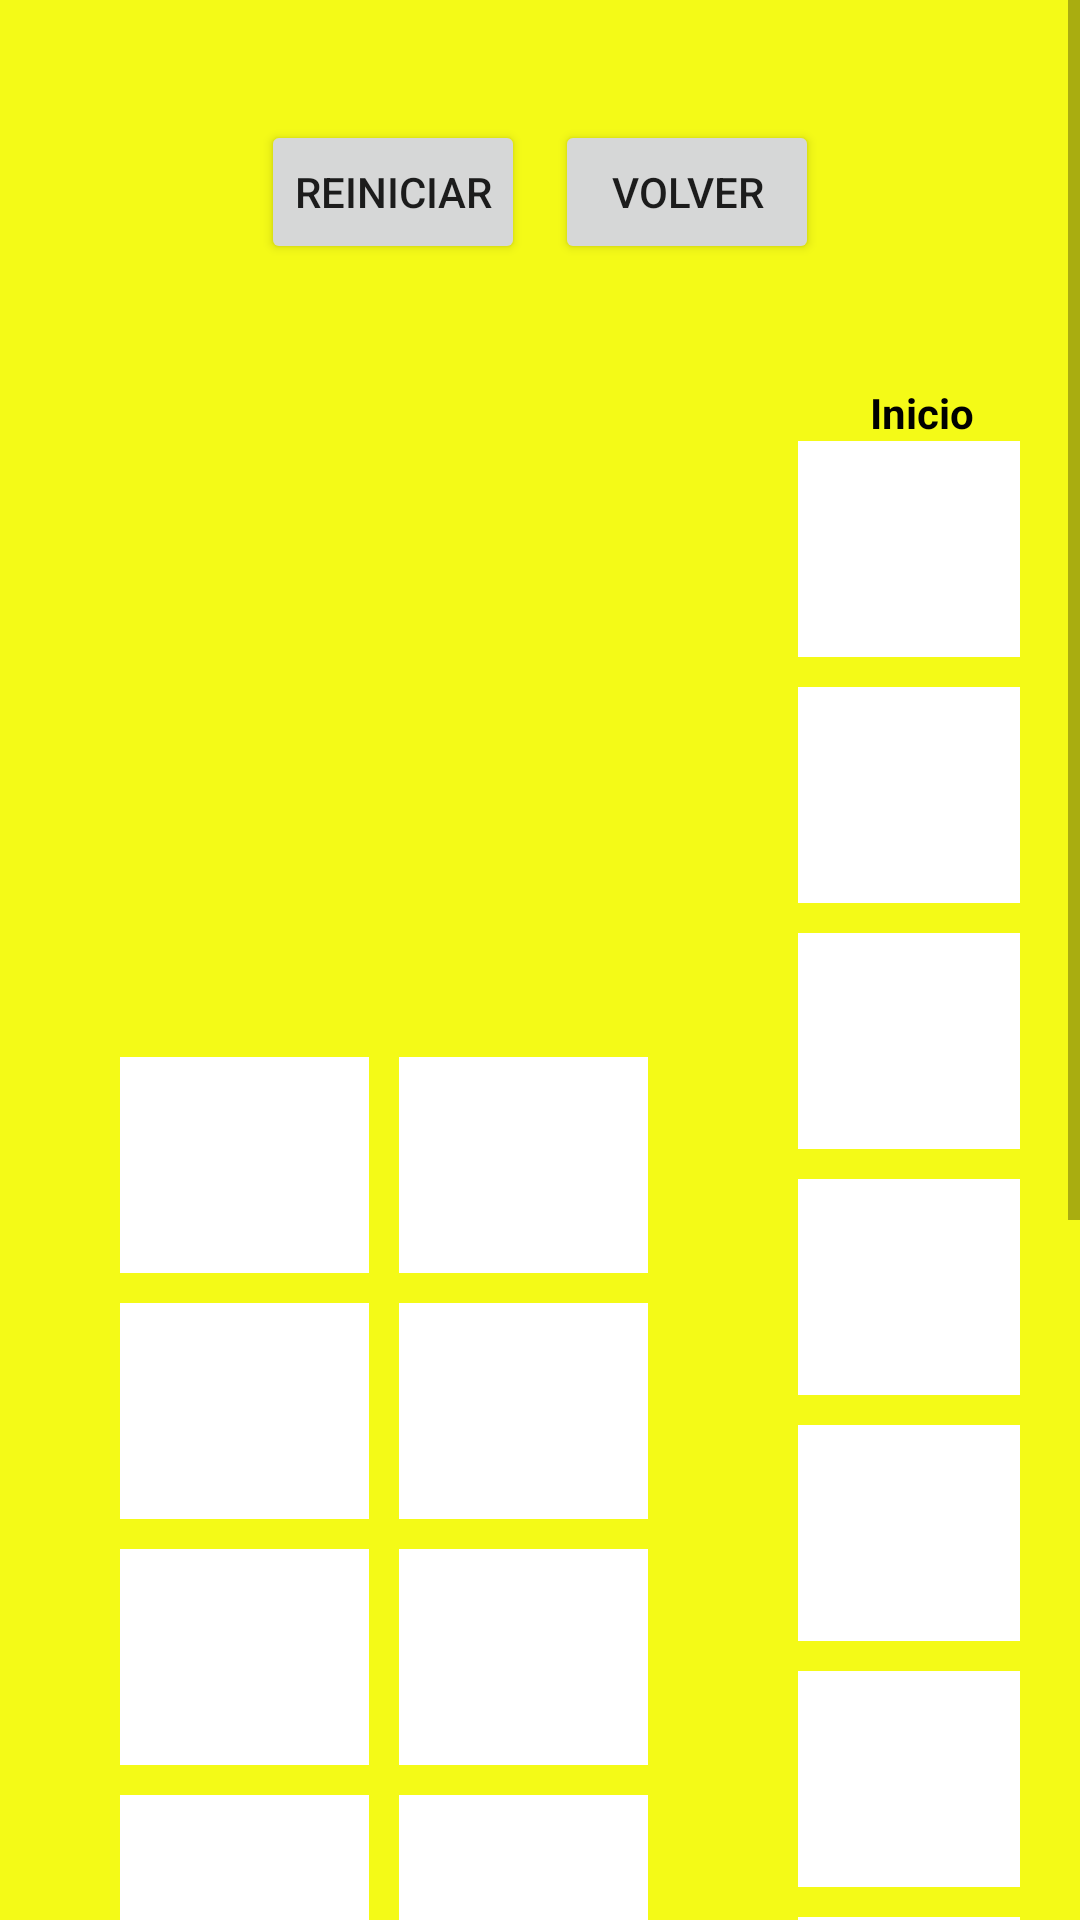

Produce the Android XML layout that renders to this screen, including the resource entries it uses.
<!-- AndroidManifest.xml: application theme Theme.ProyectoContar -->
<!-- res/layout/activity_main2.xml -->
<?xml version="1.0" encoding="utf-8"?>
<ScrollView
    android:layout_height="wrap_content"
    android:layout_width="wrap_content"
    xmlns:android="http://schemas.android.com/apk/res/android">

    <LinearLayout xmlns:android="http://schemas.android.com/apk/res/android"
        xmlns:tools="http://schemas.android.com/tools"
        android:layout_width="match_parent"
        android:orientation="vertical"
        android:padding="20dp"
        android:background="#F4FA17"
        android:layout_height="match_parent"
        tools:context=".MainActivity2">

        <LinearLayout
            android:layout_width="wrap_content"
            android:layout_height="wrap_content"
            android:orientation="horizontal"
            android:layout_gravity="center_horizontal"
            android:padding="20dp">

            <Button
                android:layout_width="wrap_content"
                android:layout_height="wrap_content"
                android:layout_gravity="center"
                android:layout_marginRight="10dp"
                android:id="@+id/btnReiniciar"
                android:padding="5dp"
                android:text="Reiniciar"/>

            <Button
                android:layout_width="wrap_content"
                android:layout_height="wrap_content"
                android:layout_gravity="center"
                android:id="@+id/btnVolver"

                android:text="Volver"/>

        </LinearLayout>

        <GridLayout
            android:layout_width="wrap_content"
            android:layout_height="wrap_content"
            android:columnCount="2">

            <GridLayout
                android:layout_width="wrap_content"
                android:layout_height="wrap_content"
                android:layout_margin="20dp"
                android:layout_gravity="center"
                android:columnCount="2">

                <ImageView
                    android:layout_width="249px"
                    android:layout_height="216px"
                    android:layout_marginTop="10dp"
                    android:background="@color/white"
                    android:id="@+id/rndmUno"
                    />

                <ImageView
                    android:layout_width="249px"
                    android:layout_height="216px"
                    android:layout_marginTop="10dp"
                    android:background="@color/white"
                    android:id="@+id/rndmDos"
                    />

                <ImageView
                    android:layout_width="249px"
                    android:layout_height="216px"
                    android:layout_marginTop="10dp"
                    android:background="@color/white"
                    android:id="@+id/rndmTres"
                    />

                <ImageView
                    android:layout_width="249px"
                    android:layout_height="216px"
                    android:layout_marginTop="10dp"
                    android:background="@color/white"
                    android:id="@+id/rndmCuatro"
                    />

                <ImageView
                    android:layout_width="249px"
                    android:layout_height="216px"
                    android:layout_marginTop="10dp"
                    android:background="@color/white"
                    android:id="@+id/rndmCinco"
                    />

                <ImageView
                    android:layout_width="249px"
                    android:layout_height="216px"
                    android:layout_marginTop="10dp"
                    android:background="@color/white"
                    android:id="@+id/rndmSeis"
                    />

                <ImageView
                    android:layout_width="249px"
                    android:layout_height="216px"
                    android:layout_marginTop="10dp"
                    android:background="@color/white"
                    android:id="@+id/rndmSiete"
                    />

                <ImageView
                    android:layout_width="249px"
                    android:layout_height="216px"
                    android:layout_marginTop="10dp"
                    android:background="@color/white"
                    android:id="@+id/rndmOcho"
                    />

                <ImageView
                    android:layout_width="249px"
                    android:layout_height="216px"
                    android:layout_marginTop="10dp"
                    android:background="@color/white"
                    android:layout_marginRight="10dp"
                    android:id="@+id/rndmNueve"
                    />

                <ImageView
                    android:layout_width="249px"
                    android:layout_height="216px"
                    android:layout_marginRight="10dp"
                    android:layout_marginTop="10dp"
                    android:background="@color/white"
                    android:id="@+id/rndmDiez"
                    />

            </GridLayout>

            <LinearLayout
                android:layout_width="wrap_content"
                android:layout_height="wrap_content"
                android:layout_margin="20dp"
                android:orientation="vertical">

                <TextView
                    android:layout_width="wrap_content"
                    android:layout_height="wrap_content"
                    android:layout_gravity="center"
                    android:textColor="@color/black"
                    android:textStyle="bold"
                    android:text="Inicio"
                    />

                <ImageView
                    android:layout_width="249px"
                    android:layout_height="216px"
                    android:layout_marginBottom="10dp"
                    android:background="@color/white"
                    android:id="@+id/unoOrden"
                    />

                <ImageView
                    android:layout_width="249px"
                    android:layout_height="216px"
                    android:layout_marginBottom="10dp"
                    android:background="@color/white"
                    android:id="@+id/dosOrden"
                    />

                <ImageView
                    android:layout_width="249px"
                    android:layout_height="216px"
                    android:layout_marginBottom="10dp"
                    android:background="@color/white"
                    android:id="@+id/tresOrden"
                    />

                <ImageView
                    android:layout_width="249px"
                    android:layout_height="216px"
                    android:layout_marginBottom="10dp"
                    android:background="@color/white"
                    android:id="@+id/cuatroOrden"
                    />

                <ImageView
                    android:layout_width="249px"
                    android:layout_height="216px"
                    android:layout_marginBottom="10dp"
                    android:background="@color/white"
                    android:id="@+id/cincoOrden"
                    />

                <ImageView
                    android:layout_width="249px"
                    android:layout_height="216px"
                    android:layout_marginBottom="10dp"
                    android:background="@color/white"
                    android:id="@+id/seisOrden"
                    />

                <ImageView
                    android:layout_width="249px"
                    android:layout_height="216px"
                    android:layout_marginBottom="10dp"
                    android:background="@color/white"
                    android:id="@+id/sieteOrden"
                    />

                <ImageView
                    android:layout_width="249px"
                    android:layout_height="216px"
                    android:layout_marginBottom="10dp"
                    android:background="@color/white"
                    android:id="@+id/ochoOrden"
                    />

                <ImageView
                    android:layout_width="249px"
                    android:layout_height="216px"
                    android:layout_marginBottom="10dp"
                    android:background="@color/white"
                    android:id="@+id/nueveOrden"
                    />

                <ImageView
                    android:layout_width="249px"
                    android:layout_height="216px"
                    android:layout_marginBottom="10dp"
                    android:background="@color/white"
                    android:id="@+id/diezOrden"
                    />

            </LinearLayout>
        </GridLayout>

    </LinearLayout>
</ScrollView>
<!-- resources referenced by this layout -->
<resources>
  <style name="Theme.ProyectoContar" parent="Theme.MaterialComponents.DayNight.DarkActionBar">
          
          <item name="colorPrimary">@color/purple_500</item>
          <item name="colorPrimaryVariant">@color/purple_700</item>
          <item name="colorOnPrimary">@color/white</item>
          
          <item name="colorSecondary">@color/teal_200</item>
          <item name="colorSecondaryVariant">@color/teal_700</item>
          <item name="colorOnSecondary">@color/black</item>
          
          <item name="android:statusBarColor" tools:targetApi="l">?attr/colorPrimaryVariant</item>
          
      </style>
  <!-- not gathered from this repository: default colours our renderer supplied (Android Studio template values) -->
  <color name="purple_500">#FF6200EE</color>
  <color name="purple_700">#FF3700B3</color>
  <color name="teal_200">#FF03DAC5</color>
  <color name="teal_700">#FF018786</color>
  <color name="black">#FF000000</color>
  <color name="white">#FFFFFFFF</color>
</resources>
